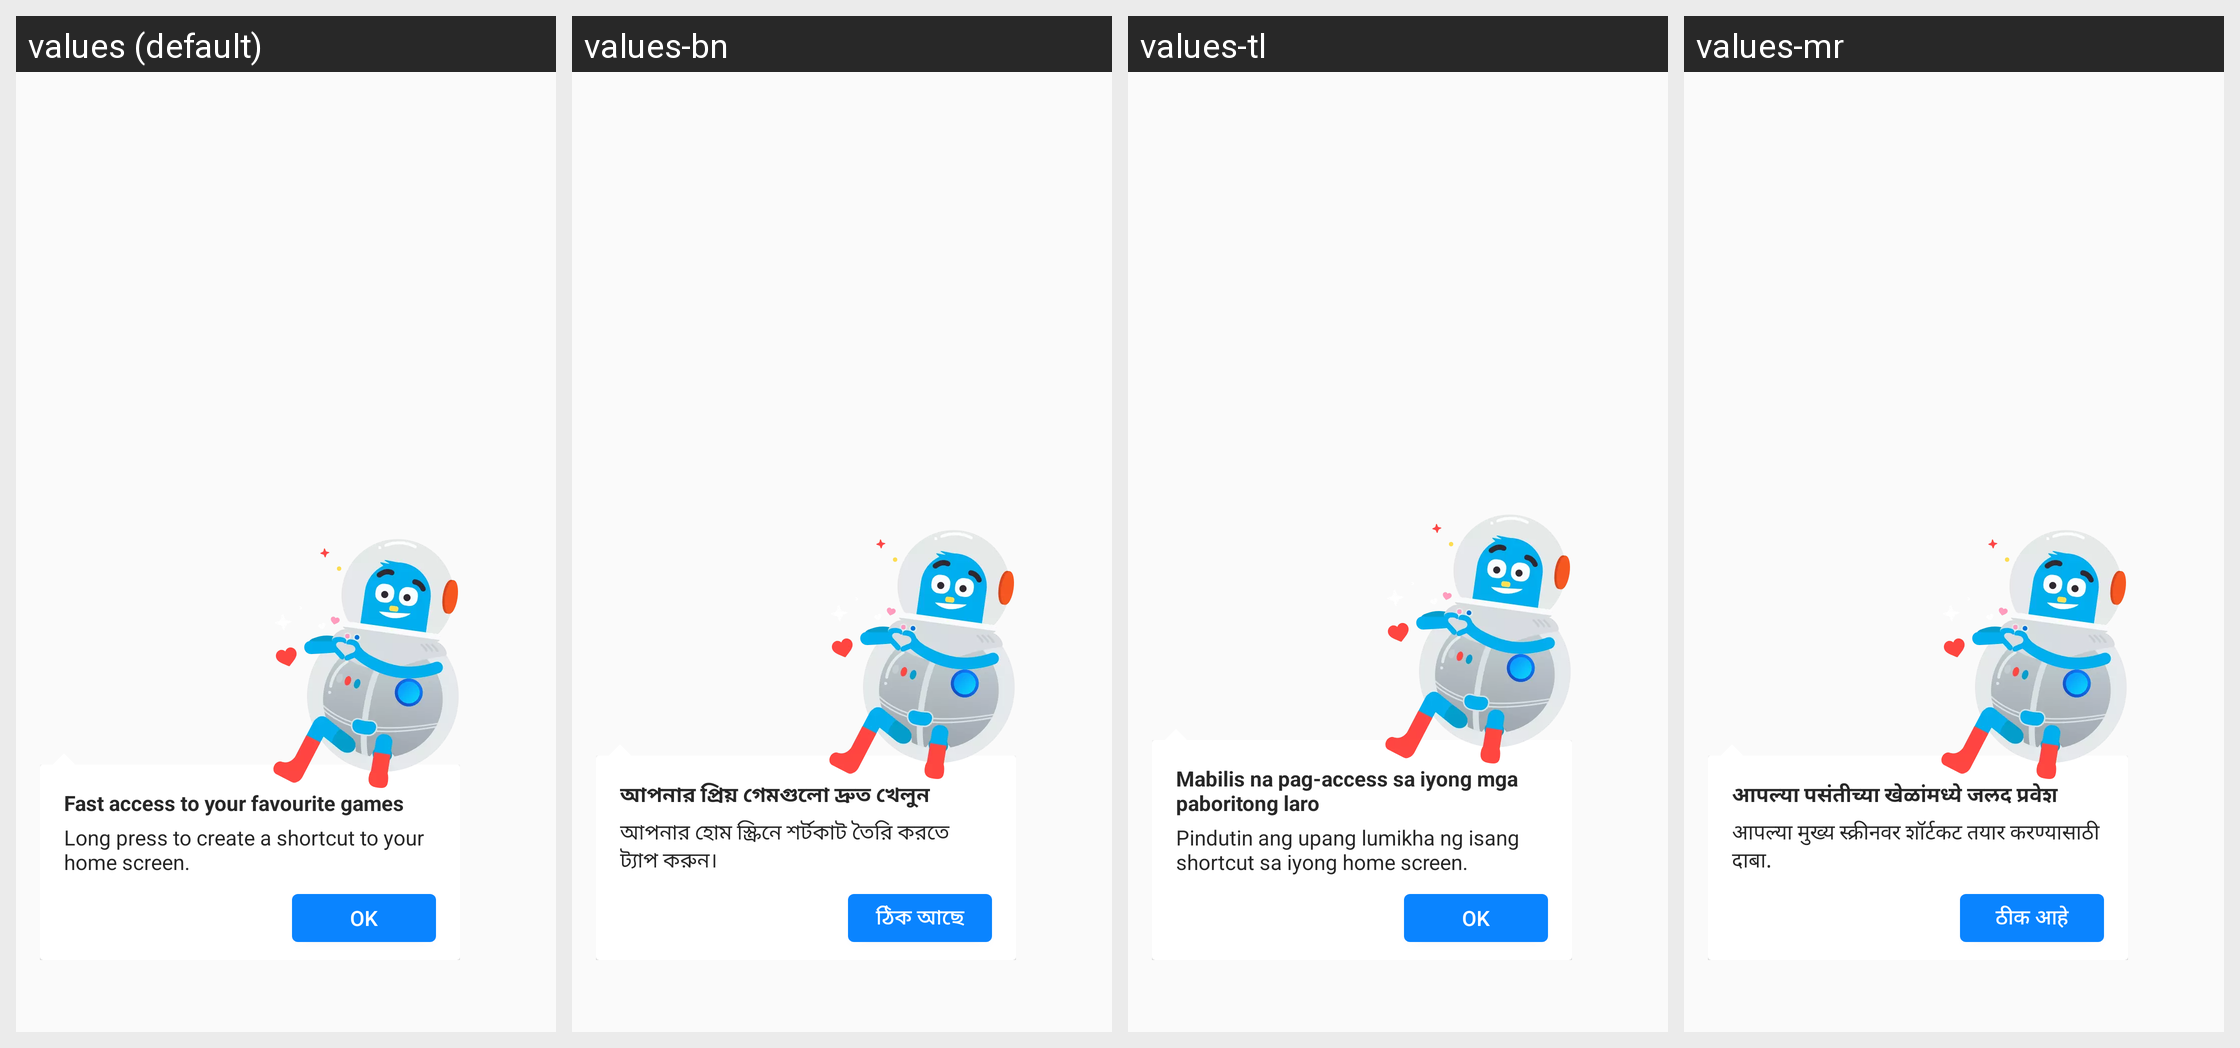

For this localized Android screen grid, give each drawn string resource with its value in every locale shown.
Android screen res/layout/onboarding_spotlight_game_recent_played.xml rendered under 4 locales, left to right: values (default), values-bn, values-tl, values-mr. Device: Nexus 5 (rendered at 1080×1920; each locale shown at half size, 540×960, under a caption strip naming it); theme AppTheme.
Other locales in the repository, not shown: values-ace, values-anp, values-ar, values-az, values-bg, values-bn-rBD, values-bn-rIN, values-ca, values-cs, values-cy, values-de, values-dsb, values-el, values-eo, values-es-rAR, values-es-rCL, values-es-rES, values-es-rMX, values-fa, values-fr, values-fy-rNL, values-ga-rIE, values-gor, values-gu-rIN, values-hi-rIN, values-hsb, values-hu, values-hy-rAM, values-in, values-it, values-iw, values-ja, values-jv, values-kab, values-kk, values-kn, values-ko, values-lo, values-mai, values-ml, values-my, values-nb-rNO, values-nl, values-nn-rNO, values-pa-rIN, values-pl, values-pt-rBR, values-ro, values-ru, values-sk, values-sl, values-sq, values-sr, values-su, values-sv-rSE, values-ta, values-te, values-th, values-tr, values-uk, values-ur, values-vi, values-zh-rCN, values-zh-rTW.
Strings drawn on this screen, with the default value and each locale's value (text and hints the layout hard-codes, and strings that could not be matched under every locale, appear in the picture but are not listed):

gaming_vertical_hint_title
  values: Fast access to your favourite games
  values-bn: আপনার প্রিয় গেমগুলো দ্রুত খেলুন
  values-tl: Mabilis na pag-access sa iyong mga paboritong laro
  values-mr: आपल्या पसंतीच्या खेळांमध्ये जलद प्रवेश

gaming_vertical_hint_body
  values: Long press to create a shortcut to your home screen.
  values-bn: আপনার হোম স্ক্রিনে শর্টকাট তৈরি করতে ট্যাপ করুন।
  values-tl: Pindutin ang upang lumikha ng isang shortcut sa iyong home screen.
  values-mr: आपल्या मुख्य स्क्रीनवर शॉर्टकट तयार करण्यासाठी दाबा.

action_ok
  values: OK
  values-bn: ঠিক আছে
  values-tl: OK
  values-mr: ठीक आहे
